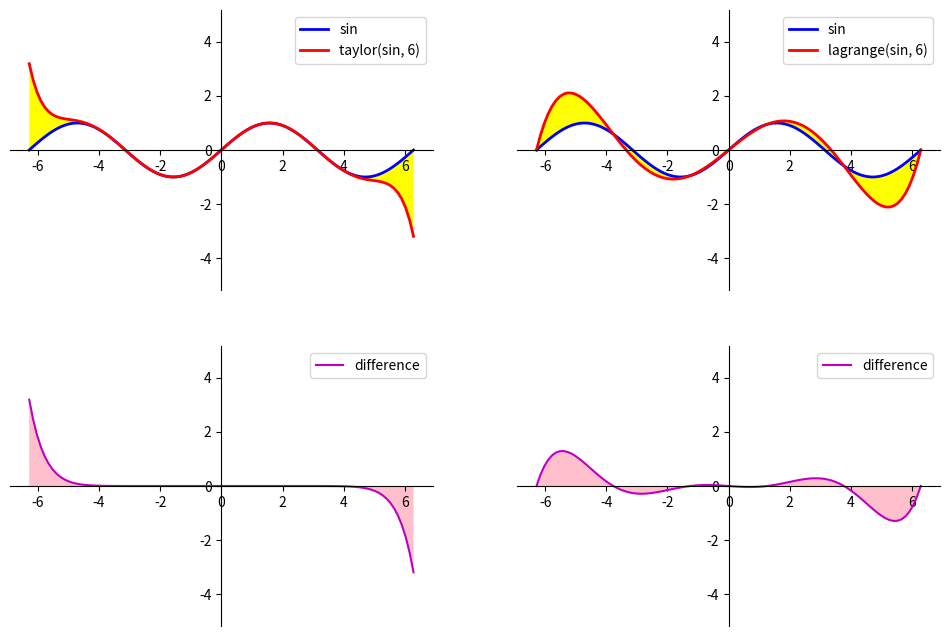

Write Python code to recreate this figure.
import numpy as np
from matplotlib import pyplot as plt


NUM = 500


def taylor_sin(n):  # T20.04а
    def _taylor_sin(x):
        ak = x.copy()
        s = x.copy()
        for k in range(1, n):
            ak *= -x * x / (2 * k) / (2 * k + 1)
            s += ak
        return s

    _taylor_sin.__name__ = f"taylor(sin, {n})"
    return _taylor_sin


def lagrange(f, a, b, n):  # T20.06
    xk = np.linspace(a, b, n)
    yk = f(xk)

    def _lagrange(x):
        y = np.zeros_like(x)
        lk = np.ones_like(x)
        for k in range(n):
            lk.fill(1)
            for i in range(n):
                if i != k:
                    lk *= (x - xk[i]) / (xk[k] - xk[i])
            y += yk[k] * lk
        return y

    _lagrange.__name__ = f"lagrange({f.__name__}, {n})"
    return _lagrange


def average_error(f1, f2, xmin, xmax, ymin, ymax):
    box_square = (xmax - xmin) * (ymax - ymin)
    count = int(box_square) * NUM
    x = np.random.uniform(xmin, xmax, count)
    y = np.random.uniform(ymin, ymax, count)
    y1 = f1(x)
    y2 = f2(x)
    count_in = len(
        y[
            np.logical_or(
                np.logical_and(y1 <= y, y <= y2),
                np.logical_and(y2 <= y, y <= y1)
            )
        ]
    )
    # print(count, count_in)
    square = box_square * count_in / count
    # print(square, box_square)
    return np.sqrt(square / box_square)


def move_spines_ticks():
    a0, b0, c0, d0 = plt.axis()
    d0 = (b0 - a0) * 3 / 8
    c0 = - d0
    plt.axis([a0, b0, c0, d0])

    ax = plt.gca()
    ax.spines["top"].set_color("none")
    ax.spines["right"].set_color("none")
    ax.spines["bottom"].set_position(("data", 0))
    ax.spines["left"].set_position(("data", 0))
    ax.xaxis.set_ticks_position("bottom")
    ax.yaxis.set_ticks_position("left")

    plt.legend(loc="best")


def plot_f1f2(x, f1, f2):
    y1 = f1(x)
    y2 = f2(x)

    plt.plot(x, y1, "-b", lw=2, label=f1.__name__)
    plt.plot(x, y2, "-r", lw=2, label=f2.__name__)
    plt.fill_between(x, y1, y2, facecolor="yellow")

    error = average_error(f1, f2, *plt.axis())
    print(f"Середня похибка наближення для {f2.__name__}: {error}")

    move_spines_ticks()


def plot_diff(x, f1, f2):
    y = f2(x) - f1(x)

    plt.plot(x, y, "-m", label="difference")
    plt.fill_between(x, y, facecolor="pink")

    move_spines_ticks()


def plot_functions(a, b, m, func, *ff):
    plt.figure(figsize=(len(ff) * 6, 8))
    x = np.linspace(a, b, m)

    for i in range(len(ff)):
        plt.subplot(2, len(ff), i + 1)
        plot_f1f2(x, func, ff[i])

        plt.subplot(2, len(ff), i + 1 + len(ff))
        plot_diff(x, func, ff[i])

    plt.show()


if __name__ == "__main__":
    a = -2 * np.pi
    b = 2 * np.pi
    m = 100
    n = 6
    plot_functions(
        a, b, m,
        np.sin,
        taylor_sin(n),
        lagrange(np.sin, a, b, n)
    )
